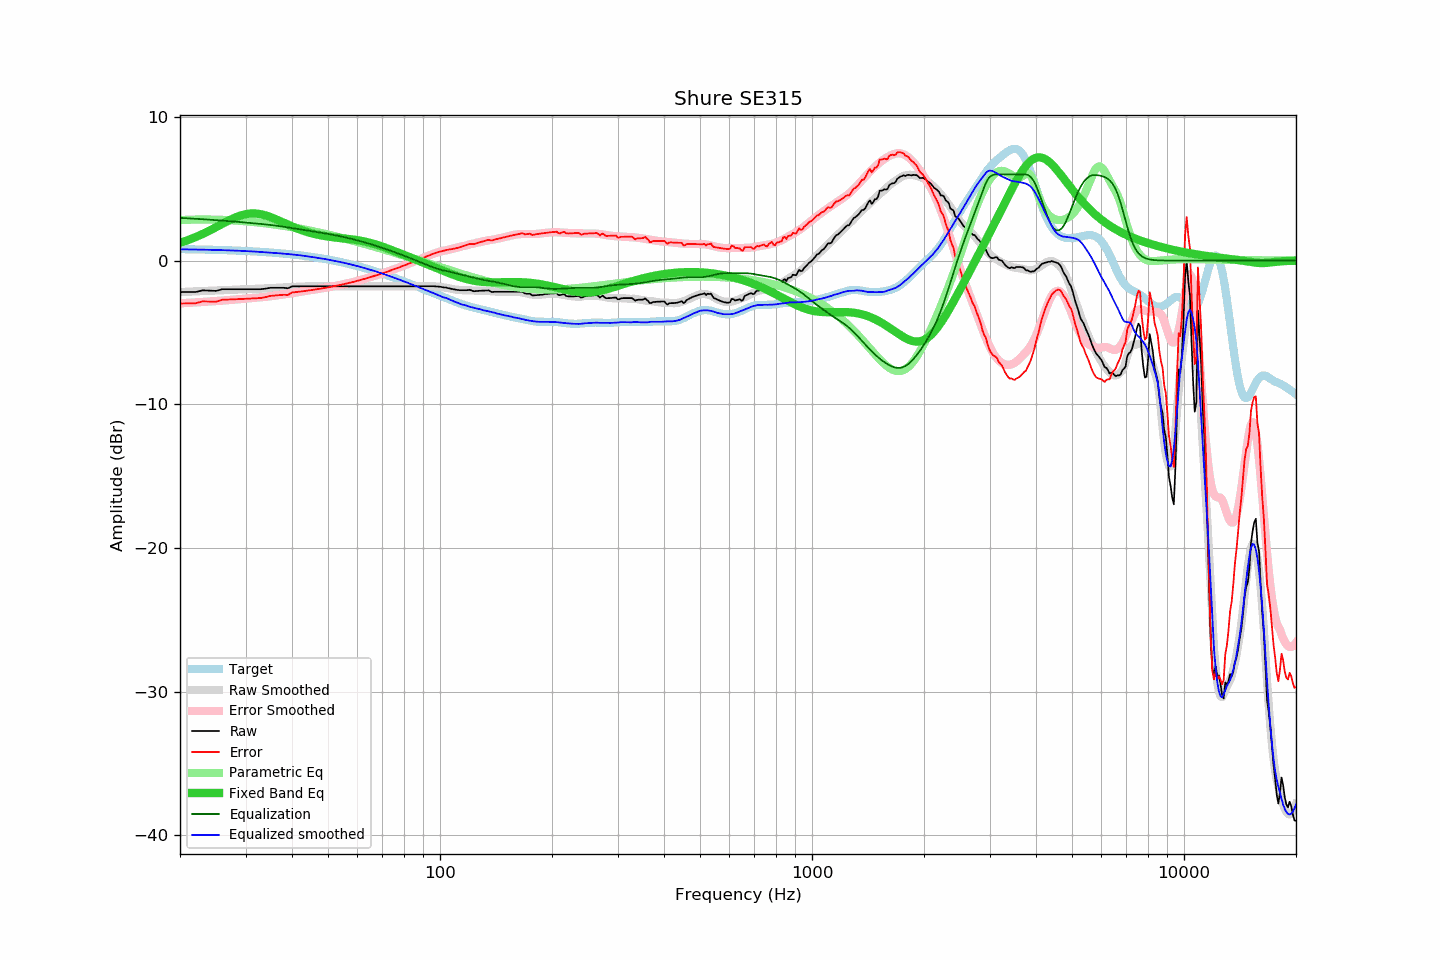

The table this chart was drawn from, first rows:
frequency, raw, error, smoothed, error_smoothed, equalization, parametric_eq, equalized_raw, equalized_smoothed, target
20, -2.19, -2.99, -2.19, -2.97, 2.97, 1.24, 0.78, 0.79, 0.80
21, -2.19, -2.98, -2.16, -2.94, 2.94, 1.42, 0.75, 0.78, 0.79
22, -2.19, -2.97, -2.14, -2.91, 2.91, 1.63, 0.72, 0.77, 0.78
23, -2.07, -2.84, -2.12, -2.88, 2.88, 1.85, 0.81, 0.76, 0.77
24, -2.09, -2.85, -2.10, -2.85, 2.85, 2.09, 0.76, 0.75, 0.76
25, -2.11, -2.86, -2.08, -2.82, 2.82, 2.32, 0.71, 0.74, 0.75
26, -1.99, -2.72, -2.06, -2.78, 2.78, 2.56, 0.79, 0.73, 0.73
27, -1.99, -2.71, -2.04, -2.75, 2.75, 2.78, 0.76, 0.71, 0.72
28, -1.99, -2.70, -2.02, -2.72, 2.72, 2.97, 0.73, 0.70, 0.70
29, -1.99, -2.68, -2.00, -2.68, 2.68, 3.13, 0.69, 0.68, 0.69
30, -1.99, -2.66, -1.99, -2.65, 2.65, 3.23, 0.66, 0.66, 0.67
31, -1.99, -2.64, -1.97, -2.62, 2.62, 3.28, 0.63, 0.64, 0.65
32, -1.99, -2.62, -1.96, -2.59, 2.59, 3.28, 0.60, 0.62, 0.63
33, -1.99, -2.60, -1.95, -2.55, 2.55, 3.23, 0.56, 0.60, 0.61
34, -1.95, -2.54, -1.94, -2.52, 2.52, 3.14, 0.57, 0.58, 0.59
35, -1.89, -2.46, -1.92, -2.48, 2.48, 3.03, 0.59, 0.56, 0.57
36, -1.89, -2.43, -1.91, -2.44, 2.44, 2.90, 0.55, 0.53, 0.54
37, -1.89, -2.41, -1.89, -2.40, 2.40, 2.77, 0.51, 0.51, 0.51
38, -1.89, -2.38, -1.87, -2.36, 2.36, 2.63, 0.47, 0.48, 0.49
39, -1.93, -2.39, -1.85, -2.31, 2.31, 2.50, 0.38, 0.46, 0.46
40, -1.79, -2.22, -1.84, -2.27, 2.27, 2.38, 0.48, 0.43, 0.43
41, -1.79, -2.19, -1.82, -2.22, 2.22, 2.27, 0.43, 0.40, 0.40
42, -1.79, -2.16, -1.81, -2.18, 2.18, 2.16, 0.39, 0.37, 0.37
43, -1.79, -2.13, -1.80, -2.14, 2.14, 2.07, 0.35, 0.34, 0.34
44, -1.79, -2.09, -1.80, -2.10, 2.10, 1.99, 0.30, 0.30, 0.30
45, -1.79, -2.06, -1.79, -2.05, 2.05, 1.91, 0.26, 0.26, 0.27
46, -1.79, -2.02, -1.79, -2.01, 2.01, 1.85, 0.22, 0.23, 0.23
47, -1.79, -1.98, -1.78, -1.97, 1.97, 1.79, 0.18, 0.19, 0.19
48, -1.79, -1.95, -1.78, -1.94, 1.94, 1.75, 0.14, 0.15, 0.15
49, -1.79, -1.91, -1.78, -1.90, 1.90, 1.71, 0.11, 0.11, 0.11
50, -1.79, -1.86, -1.79, -1.86, 1.86, 1.67, 0.07, 0.07, 0.07
51, -1.79, -1.82, -1.79, -1.82, 1.82, 1.64, 0.03, 0.03, 0.03
52, -1.79, -1.78, -1.79, -1.78, 1.78, 1.61, -0.01, -0.01, -0.01
53, -1.79, -1.74, -1.79, -1.74, 1.74, 1.59, -0.06, -0.06, -0.05
54, -1.79, -1.69, -1.79, -1.69, 1.69, 1.57, -0.10, -0.10, -0.10
55, -1.79, -1.65, -1.79, -1.65, 1.65, 1.55, -0.15, -0.15, -0.14
56, -1.79, -1.60, -1.79, -1.60, 1.60, 1.52, -0.19, -0.19, -0.19
57, -1.79, -1.55, -1.79, -1.55, 1.55, 1.50, -0.24, -0.24, -0.24
58, -1.79, -1.51, -1.79, -1.51, 1.51, 1.48, -0.29, -0.29, -0.29
59, -1.79, -1.46, -1.79, -1.46, 1.46, 1.45, -0.33, -0.33, -0.33
60, -1.79, -1.41, -1.79, -1.41, 1.41, 1.42, -0.38, -0.38, -0.38
61, -1.79, -1.36, -1.79, -1.36, 1.36, 1.39, -0.43, -0.43, -0.43
62, -1.79, -1.31, -1.79, -1.31, 1.31, 1.35, -0.48, -0.48, -0.48
63, -1.79, -1.26, -1.79, -1.26, 1.26, 1.32, -0.54, -0.54, -0.54
64, -1.79, -1.20, -1.79, -1.20, 1.20, 1.27, -0.59, -0.59, -0.59
65, -1.79, -1.15, -1.79, -1.15, 1.15, 1.23, -0.64, -0.64, -0.64
66, -1.79, -1.10, -1.79, -1.10, 1.10, 1.18, -0.69, -0.69, -0.69
67, -1.79, -1.05, -1.79, -1.05, 1.05, 1.13, -0.74, -0.74, -0.74
68, -1.79, -0.99, -1.79, -0.99, 0.99, 1.08, -0.80, -0.80, -0.80
69, -1.79, -0.94, -1.79, -0.94, 0.94, 1.03, -0.85, -0.85, -0.85
70, -1.79, -0.89, -1.79, -0.89, 0.89, 0.97, -0.91, -0.91, -0.91
71, -1.79, -0.83, -1.79, -0.83, 0.83, 0.92, -0.96, -0.96, -0.96
72, -1.79, -0.78, -1.79, -0.78, 0.78, 0.86, -1.01, -1.01, -1.01
73, -1.79, -0.72, -1.79, -0.72, 0.72, 0.80, -1.07, -1.07, -1.07
74, -1.79, -0.67, -1.79, -0.67, 0.67, 0.74, -1.12, -1.12, -1.12
75, -1.79, -0.61, -1.79, -0.61, 0.61, 0.68, -1.18, -1.18, -1.18
76, -1.79, -0.56, -1.79, -0.56, 0.56, 0.63, -1.23, -1.23, -1.23
77, -1.79, -0.51, -1.79, -0.51, 0.51, 0.57, -1.28, -1.28, -1.28
78, -1.79, -0.45, -1.79, -0.45, 0.45, 0.51, -1.34, -1.34, -1.34
79, -1.79, -0.40, -1.79, -0.40, 0.40, 0.45, -1.39, -1.39, -1.39
... 553 more rows
